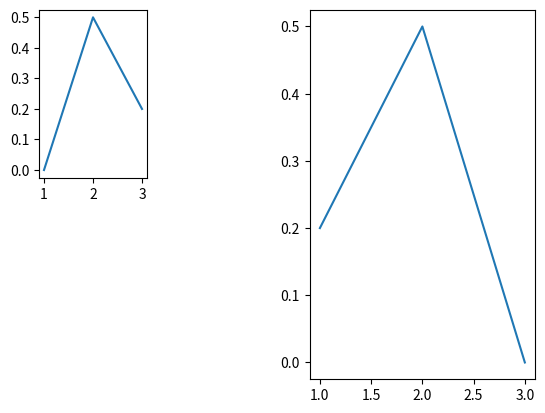

Python code for this plot:
import matplotlib.pyplot as plt

# Intancie un sous-graph dans la figure en cours
# ligne, colonne, index
# ligne : combien de lignes
# colonne : combien de colonnes
# index : ou placera t'on le graphe dans ce layout.
plt.subplot(2, 4, 1) # 2 lignes, 4 colonnes, met le graphe en index 1

# Definie les données contenue dans les Axes.
# plt pointe vers le dernier subplot déclaré
plt.plot([1, 2, 3], [0, 0.5, 0.2])

# Nouveau sous-graph
plt.subplot(1, 2, 2) # 1 ligne, 2 colonnes, met le graphe en index 2

# Charge les données.
# plt pointe vers le dernier subplot déclaré
plt.plot([3, 2, 1], [0, 0.5, 0.2])

plt.show()